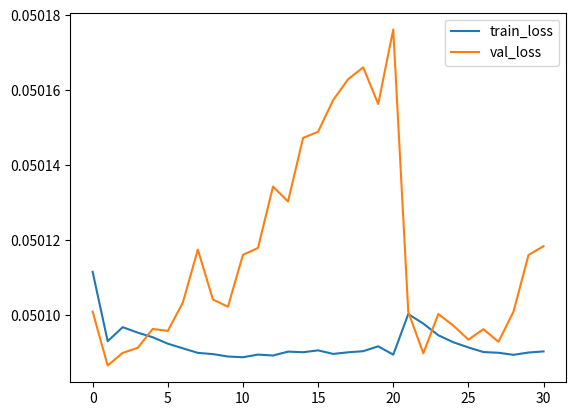

Python code for this plot:
import matplotlib.pyplot as plt



x2 = [0.05010034635365009, 0.05009781634807587, 0.05009469730854035, 0.050092834398150446, 0.05009145349860191, 0.05009022618830204, 0.05009003662467003, 0.05008948655724525, 0.05009009887576103, 0.05009039655029774]
y2 = [0.05010089403190933, 0.05008990215226865, 0.050100375573856, 0.05009725412574058, 0.05009353509583412, 0.050096318554192686, 0.05009294990390634, 0.05010099127031744, 0.05011611578230279, 0.050118458728059034]
x1 = [0.05011161653697491, 0.050093119472265246, 0.05009685826897621, 0.05009540773928165, 0.05009416976571083, 0.05009245434999466, 0.0500912280857563, 0.050090003871917727, 0.050089680022001266, 0.05008903523981571, 0.0500888442248106, 0.050089546740055085, 0.05008929824829102, 0.05009033777415752, 0.05009017880856991, 0.05009067280292511, 0.05008972933292389, 0.0500901586741209, 0.050090455171465875, 0.05009175615310669, 0.05008953107893467]
y1 = [0.05010099224627208, 0.050086644106208326, 0.05009000512738578, 0.050091346541342265, 0.05009639128661765, 0.050095865437493156, 0.05010341474423393, 0.05011754031903066, 0.050104248423736314, 0.05010230742847196, 0.05011614592977987, 0.0501179908887266, 0.05013436192093185, 0.050130379299957534, 0.050147318671020076, 0.0501489820071874, 0.0501574023653524, 0.050162993609524385, 0.050166154559999225, 0.050156380386112594, 0.0501762528579456]

train = x1 + x2
val = y1 + y2

plt.plot(train, label="train_loss")
plt.plot(val, label="val_loss")
plt.legend()

plt.show()